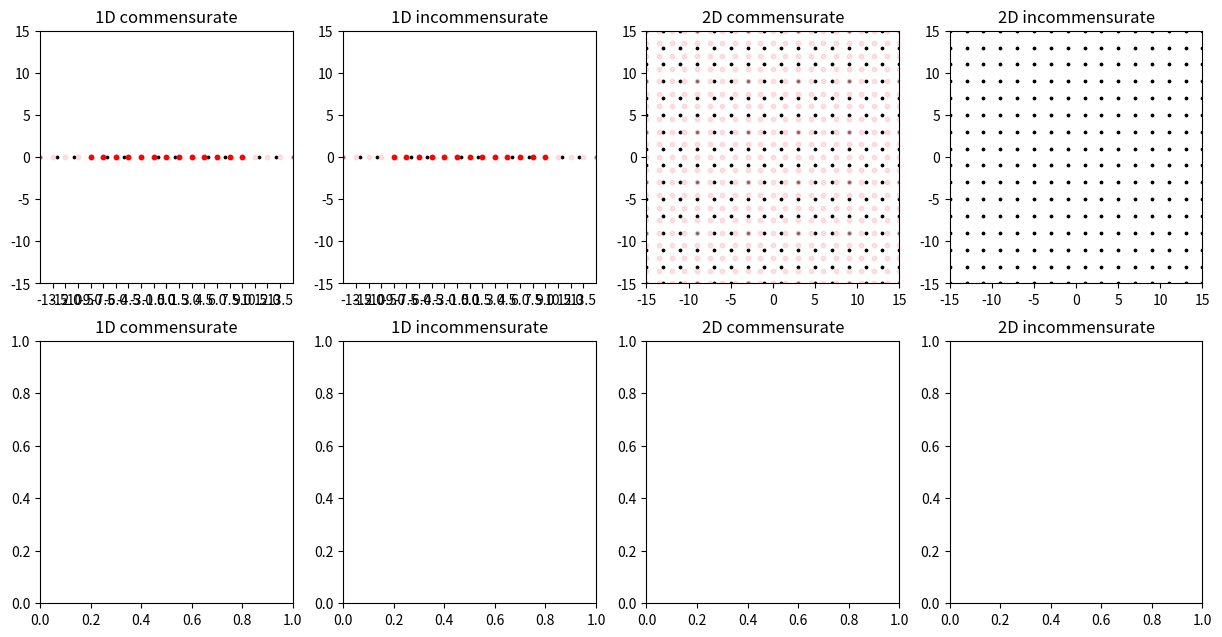

Generate this figure with matplotlib: (Note: this script raises an exception after producing the figure.)
import numpy as np
import matplotlib.pyplot as plt

fig = plt.figure(figsize=(15, 7.5))
ax0 = fig.add_subplot(241, title="1D commensurate")
# plt.grid(axis='x')
ax1 = fig.add_subplot(242, title="1D incommensurate")
# plt.grid(axis='x')
ax2 = fig.add_subplot(243, title="2D commensurate")
ax3 = fig.add_subplot(244, title="2D incommensurate")
ax4 = fig.add_subplot(245, title="1D commensurate")
# plt.grid()
ax5 = fig.add_subplot(246, title="1D incommensurate")
# plt.grid()
ax6 = fig.add_subplot(247, title="2D commensurate")
ax7 = fig.add_subplot(248, title="2D incommensurate")

# 여러 변수들, 단위 [Å]
lattice = 2
cms_lattice = 1.5
inc_lattice = 1.5
atom_limit = 100
create_base_cms = 50  # 팁 원자를 얼마나 생성, 계산할지(cms)
create_base_inc = 50  # 팁 원자를 얼마나 생성, 계산할지(inc)


ax_limit = 15  # 그래프 확대 (보여주기)
radius_cms = 10  # tip 원 반지름(cms) (보여주기)
radius_inc = 10  # tip 원 반지름(inc) (보여주기)

for n in range(0,4):
    exec(f'ax{n}.set_xlim(-ax_limit, ax_limit)')
    exec(f'ax{n}.set_ylim(-ax_limit, ax_limit)')
    exec(f'ax{n}.set_aspect("equal")')

# 격자 그리기 (파악하기 쉽게)
ax0.set_xticks([x * s for s in (1, -1) for x in np.arange(0, ax_limit, cms_lattice)])
ax1.set_xticks([x * s for s in (1, -1) for x in np.arange(0, ax_limit, inc_lattice)])

# 좌표 베이스
atom_base = [x * s for s in (1, -1) for x in np.arange(lattice / 2, atom_limit, lattice)]

# 1D 그리기
ax0.scatter(atom_base, [0 for x in atom_base], c='k', s=3)
# ax0.axis('off')

ax1.scatter(atom_base, [0 for x in atom_base], c='k', s=3)
# ax1.axis('off')

# 2D 그리기
atom_x_mesh, atom_y_mesh = np.meshgrid(atom_base, atom_base)

ax2.scatter(atom_x_mesh, atom_y_mesh, c='k', s=3)
# ax2.axis('off')

ax3.scatter(atom_x_mesh, atom_y_mesh, c='k', s=3)
# ax3.axis('off')

# 팁 원자 베이스(commensurate)
tip_base_cms = [x * s for x in np.arange(cms_lattice, create_base_cms, cms_lattice) for s in (1, -1)]
tip_base_cms.insert(0, 0.0)

# 팁 원자 베이스(incommensurate)
tip_base_inc = [x * s for x in np.arange(inc_lattice, create_base_inc, inc_lattice) for s in (1, -1)]
tip_base_inc.insert(0, 0.0)

# ax0 팁 그리기
ax0.scatter(tip_base_cms, [0 for x in tip_base_cms], c='pink', s=10, marker='o', alpha=0.5)  # 분홍
tip_base_cms_in = [x for x in tip_base_cms if abs(x) < radius_cms]
ax0.scatter(tip_base_cms_in, [0 for x in tip_base_cms_in], c='r', s=10, marker='o')  # 빨강

# ax1 팁 그리기
ax1.scatter(tip_base_inc, [0 for x in tip_base_inc], c='pink', s=10, marker='o', alpha=0.5)  # 분홍
tip_base_inc_in = [x for x in tip_base_inc if abs(x) < radius_inc]
ax1.scatter(tip_base_inc_in, [0 for x in tip_base_inc_in], c='r', s=10, marker='o')  # 빨강

# 2D mesh생성(commensurate)
tip_x_cms_mesh, tip_y_cms_mesh = np.meshgrid(tip_base_cms, tip_base_cms)
# 변형이 편한 list 형태로 바꾸기
# tip_x_cms_mesh = [list(x) for x in tip_x_cms_mesh]
# tip_y_cms_mesh = [list(x) for x in tip_y_cms_mesh]

# ax2 팁 그리기(분홍) (tip_mesh를 한번만 쓰고 변경하기 때문에 미리 그린다.)
ax2.scatter(tip_x_cms_mesh, tip_y_cms_mesh, c='pink', s=10, marker='o', alpha=0.5)

# 원 안의 좌표만 고르기
tip_cms_mesh_distance = np.sqrt(np.power(tip_x_cms_mesh, 2) + np.power(tip_y_cms_mesh, 2))
tip_cms_mesh_in = tip_cms_mesh_distance.copy()
tip_cms_mesh_out = tip_cms_mesh_distance.copy()

for x in range(len(tip_base_cms)):
    for y in range(len(tip_base_cms)):
        if tip_cms_mesh_distance[x, y] > radius_cms:
            tip_x_cms_mesh[x][y] = np.NaN
            tip_y_cms_mesh[x][y] = np.NaN

# ax2 팁 그리기(빨강)
ax2.scatter(tip_x_cms_mesh, tip_y_cms_mesh, c='r', s=10, marker='o')

# 2D mesh 생성(incommensurate)
tip_x_inc_mesh, tip_y_inc_mesh = np.meshgrid(tip_base_inc, tip_base_inc)
# 변형이 편한 list 형태로 바꾸기
# tip_x_inc_mesh = [list(x) for x in tip_x_inc_mesh]
# tip_y_inc_mesh = [list(x) for x in tip_y_inc_mesh]

# ax3 팁 그리기(분홍) (tip_mesh를 한번만 쓰고 변경하기 때문에 미리 그린다.)
ax3.scatter(tip_x_inc_mesh, tip_y_inc_mesh, c='pink', s=10, marker='o', alpha=0.5)

# 원 안의 좌표만 고르기
tip_inc_mesh_distance = np.sqrt(np.power(tip_x_inc_mesh, 2) + np.power(tip_y_inc_mesh, 2))

for x in range(len(tip_base_inc)):
    for y in range(len(tip_base_inc)):
        if tip_inc_mesh_distance[x, y] > radius_inc:
            tip_x_inc_mesh[x][y] = np.NaN
            tip_y_inc_mesh[x][y] = np.NaN

# ax3 팁 그리기(빨강)
ax3.scatter(tip_x_inc_mesh, tip_y_inc_mesh, c='r', s=10, marker='o')

# mesh한 원자 좌표 보기 편하게(순서쌍으로) 바꾸기(1D)
atom_x = []  # 원자 좌표가 보기 편한 [(x1,0), (x2,0), ...]형태로 되어있음
for x in atom_base:
    atom_x.append((x, 0))

# mesh한 원자 좌표 보기 편하게(순서쌍으로) 바꾸기(2D)
atom_xy = []  # 원자 좌표가 보기 편한 [(x1,y1), (x2,y2), ...]형태로 되어있음
for x in atom_base:
    for y in atom_base:
        atom_xy.append((x, y))

# 계산하는 tip원자 순서쌍으로 구하기(2D cms)
tip_x_cms_list = [y for x in tip_x_cms_mesh for y in x]
tip_y_cms_list = [y for x in tip_y_cms_mesh for y in x]
tip_xy_cms_list = list(zip(tip_x_cms_list, tip_y_cms_list))
# NaN값 없애기
tip_xy_cms_list_unduplicate = [x for x in tip_xy_cms_list if not np.isnan(x[0])]  # [(x1,y1),(x2,y2),...]
# scatter 가능한 형태로 tip_x_y_cms_list[0]이 x좌표 모음, tip_x_y_cms_list[1]이 y좌표 모음이다.
tip_x_y_cms_list = list(zip(*tip_xy_cms_list_unduplicate))  # [(x1,x2,x3,...)(y1,y2,y3,...)]

# 계산하는 tip원자 순서쌍으로 구하기(2D inc)
tip_x_inc_list = [y for x in tip_x_inc_mesh for y in x]
tip_y_inc_list = [y for x in tip_y_inc_mesh for y in x]
tip_xy_inc_list = list(zip(tip_x_inc_list, tip_y_inc_list))
# NaN값 없애기
tip_xy_inc_list_unduplicate = [x for x in tip_xy_inc_list if not np.isnan(x[0])]  # [(x1,y1),(x2,y2),...]
# scatter 가능한 형태로 tip_x_y_inc_list[0]이 x좌표 모음, tip_x_y_inc_list[1]이 y좌표 모음이다.
tip_x_y_inc_list = list(zip(*tip_xy_inc_list_unduplicate))  # [(x1,x2,x3,...)(y1,y2,y3,...)]


def distance_2d(cor1, cor2):
    return np.sqrt(np.power((cor1[0]-cor2[0]), 2) + np.power((cor1[1]-cor2[1]), 2))


def distance_3d(cor1, cor2):
    return np.sqrt(np.power((cor1[0]-cor2[0]), 2) + np.power((cor1[1]-cor2[1]), 2) + np.power((cor1[2]-cor2[2]), 2))


# 퍼텐셜값 찾기
def potential_2d(cor1, cor2, d_ij=0.105, x_ij=3.851, sigma=3.5):
    distance = distance_2d(cor1, cor2)
    if distance < sigma * np.power(2, -1/6) * x_ij:  # 시그마 안의 거리에 있는 원자는 그냥 포텐셜 값 구하기
        return d_ij * (np.power((x_ij/distance), 12) - 2 * np.power((x_ij/distance), 6))
    else:  # 시그마 값 넘는 원자는 potential 0 으로 취급
        return 0


def potential_3d(cor1, cor2, d_ij=0.105, x_ij=3.851, sigma=3.5):  # cor1, cor2: 3차원 좌표 2개, d: DIJ, x: xIJ, sigma: 몇 시그마까지 할지
    distance = distance_3d(cor1, cor2)
    if distance < sigma * np.power(2, -1/6) * x_ij:  # 시그마 안의 거리에 있는 원자는 그냥 포텐셜 값 구하기
        return d_ij * (np.power((x_ij/distance), 12) - 2 * np.power((x_ij/distance), 6))
    else:  # 시그마 값 넘는 원자는 potential 0 으로 취급
        return 0


# 아니 이걸 반복하라고?
# print(f'1D commensurate', end=" >> ")
# z_0_1D_cms = 0  # potential 합이 최소일 때 z값 저장할곳
# potential_0_1D_cms = 100000
# for z_ in np.arange(3.5, 3.7, 0.001):  # 이 범위에서 z반복
#     potential_sum = 0
#     for tip in tip_base_cms:
#         for x_ in atom_base:
#             potential_sum += potential_2d((x_, 0), (tip, z_))
#     if potential_0_1D_cms > potential_sum:
#         z_0_1D_cms = z_
#         potential_0_1D_cms = potential_sum
# print(f'z0 = {z_0_1D_cms}')

# ax4_x = []
# ax4_y = []
# for atom_n in range(1, len(tip_base_cms) + 1, 1):
#     tip_cms_in = tip_base_cms[0:atom_n]  # 안에 있는 원자들만 고르기
#     potential_sums = []
#     for x_move in np.arange(0, lattice, 0.1):  # 옆으로 조금씩 움직이면서 반복
#         potential_sum = 0  # potential 합 초기화
#         for tip in tip_cms_in:  # tip의 좌표들
#             for x_ in atom_base:  # 원자의 좌표들
#                 potential_sum += potential_2d((x_, 0), (tip + x_move, z_0_1D_cms))  # i번째 그래핀 원자와 팁원자(0, 0, z)간의 potential을 함수로 구해서 누적
#         potential_sums.append(potential_sum)
#     difference = max(potential_sums) - min(potential_sums)
#     max_index = np.argmax(potential_sums)
#     min_index = np.argmin(potential_sums)
#     ax4_x.append(atom_n)
#     ax4_y.append(difference)
#     print(f"atom number = {atom_n}, max = {max(potential_sums)}, {max_index}, min = {min(potential_sums)}, {min_index}, difference = {difference}")
# ax4.plot(ax4_x, ax4_y, linestyle = '--', marker = 'o')
# ax4.set_xticks([round(x, 4) for x in ax4_x])
# ax4.set_yticks(list(set(ax4_y)))
# print(ax4_y)
# for i in ax4_y:
#     print(round(i / ax4_y[0], 3), end=", ")
# print()

# 특정 원자수에서 프로파일 뽑기
# n = 96
# z_0_1D_cms = 3.648
# tip_cms_in = tip_base_cms[0:n]  # 안에 있는 원자들만 고르기
# print(len(tip_cms_in), tip_cms_in)
# ax5_x = []
# potential_sums = []
# for x_move in np.arange(0, lattice, 0.02):  # 옆으로 조금씩 움직이면서 반복
#     potential_sum = 0  # potential 합 초기화
#     for tip in tip_cms_in:  # tip의 좌표들
#         for x_ in atom_base:  # 원자의 좌표들
#             potential_sum += potential_2d((x_, 0), (
#             tip + x_move, z_0_1D_cms))  # i번째 그래핀 원자와 팁원자(0, 0, z)간의 potential을 함수로 구해서 누적
#     ax5_x.append(x_move)
#     potential_sums.append(potential_sum)
#     print(round(x_move, 4), end='')
# ax5.plot(ax5_x, potential_sums, linestyle = '-', marker = 'o')
# print()

ax5_x = []
ax5_y = []
for radius in np.arange(1, create_base_inc, inc_lattice):
    tip_inc_in = [x for x in tip_base_inc if abs(x) < radius]
    # z0 구하기(1D_inc)
    z_0_1D_inc = 0  # potential 합이 최소일 때 z값 저장할곳
    potential_min_1D_inc = 100000  # 최소인 potential 합 저장할곳
    for z_ in np.arange(3.6, 3.8, 0.001):  # 이 범위에서 z반복
        potential_sum = 0  # potential의 합 초기화
        for tip in tip_inc_in:  # tip의 좌표들
            for x_ in atom_base:  # 원자의 좌표들
                potential_sum += potential_2d((x_, 0), (tip, z_))  # i번째 그래핀 원자와 팁원자(0, 0, z)간의 potential을 함수로 구해서 누적
        # ax4.scatter(z_, potential_sum, c='b', s=1)
        if potential_min_1D_inc > potential_sum:  # 여태까지의 최소값이 구한 값보다 크다면(최솟값을 갱신하면)
            z_0_1D_inc = z_  # z값 저장
            potential_min_1D_inc = potential_sum  # potential값 저장
    print(f'r = {radius}, 1D incommensurate z0 = {round(z_0_1D_inc, 6)}, potential = {potential_min_1D_inc}')
    potential_min_1D_inc_move = 100000
    x_move_min = 0
    x_move_max = 0
    potential_sums = []
    for x_move in np.arange(0, lattice, 0.1):  # 옆으로 조금씩 움직이면서 반복
        potential_sum = 0  # potential 합 초기화
        for tip in tip_inc_in:  # tip의 좌표들
            for x_ in atom_base:  # 원자의 좌표들
                potential_sum += potential_2d((x_, 0), (tip + x_move, z_0_1D_inc))  # i번째 그래핀 원자와 팁원자(0, 0, z)간의 potential을 함수로 구해서 누적
        potential_sums.append(potential_sum)
    difference = max(potential_sums) - min(potential_sums)
    # if potential_min_1D_inc_move > potential_sum:  # 여태까지의 최소값이 구한 값보다 크다면(최솟값을 갱신하면)
    #     x_potential = x_move  # x값 저장
    #     potential_min_1D_inc = potential_sum  # potential값 저장
    ax5_x.append(radius - 1)
    ax5_y.append(difference)
    print(f"max = {max(potential_sums)}, min = {min(potential_sums)}, difference = {difference}")
    # ax5.annotate(round(max(potential_sums) - min(potential_sums), 5), (radius, max(potential_sums) - min(potential_sums)))
ax5.plot(ax5_x, ax5_y, linestyle = '--', marker = 'o')
ax5.set_xticks([round(x, 4) for x in ax5_x])
ax5.set_yticks(list(set(ax5_y)))
for i in ax5_y:
    print(round(i / ax5_y[0], 3))

fig.tight_layout()
plt.show()

# 반지름이 짝수일때 포함하도록 (좀 힘듬) (해결??)
# z를 고정시키는게 아니라 원자와의 간격을 유지시킴
# 의문) 팁 원자 개수가 늘어나도 z0가 왜 다 똑같이 나올까?
